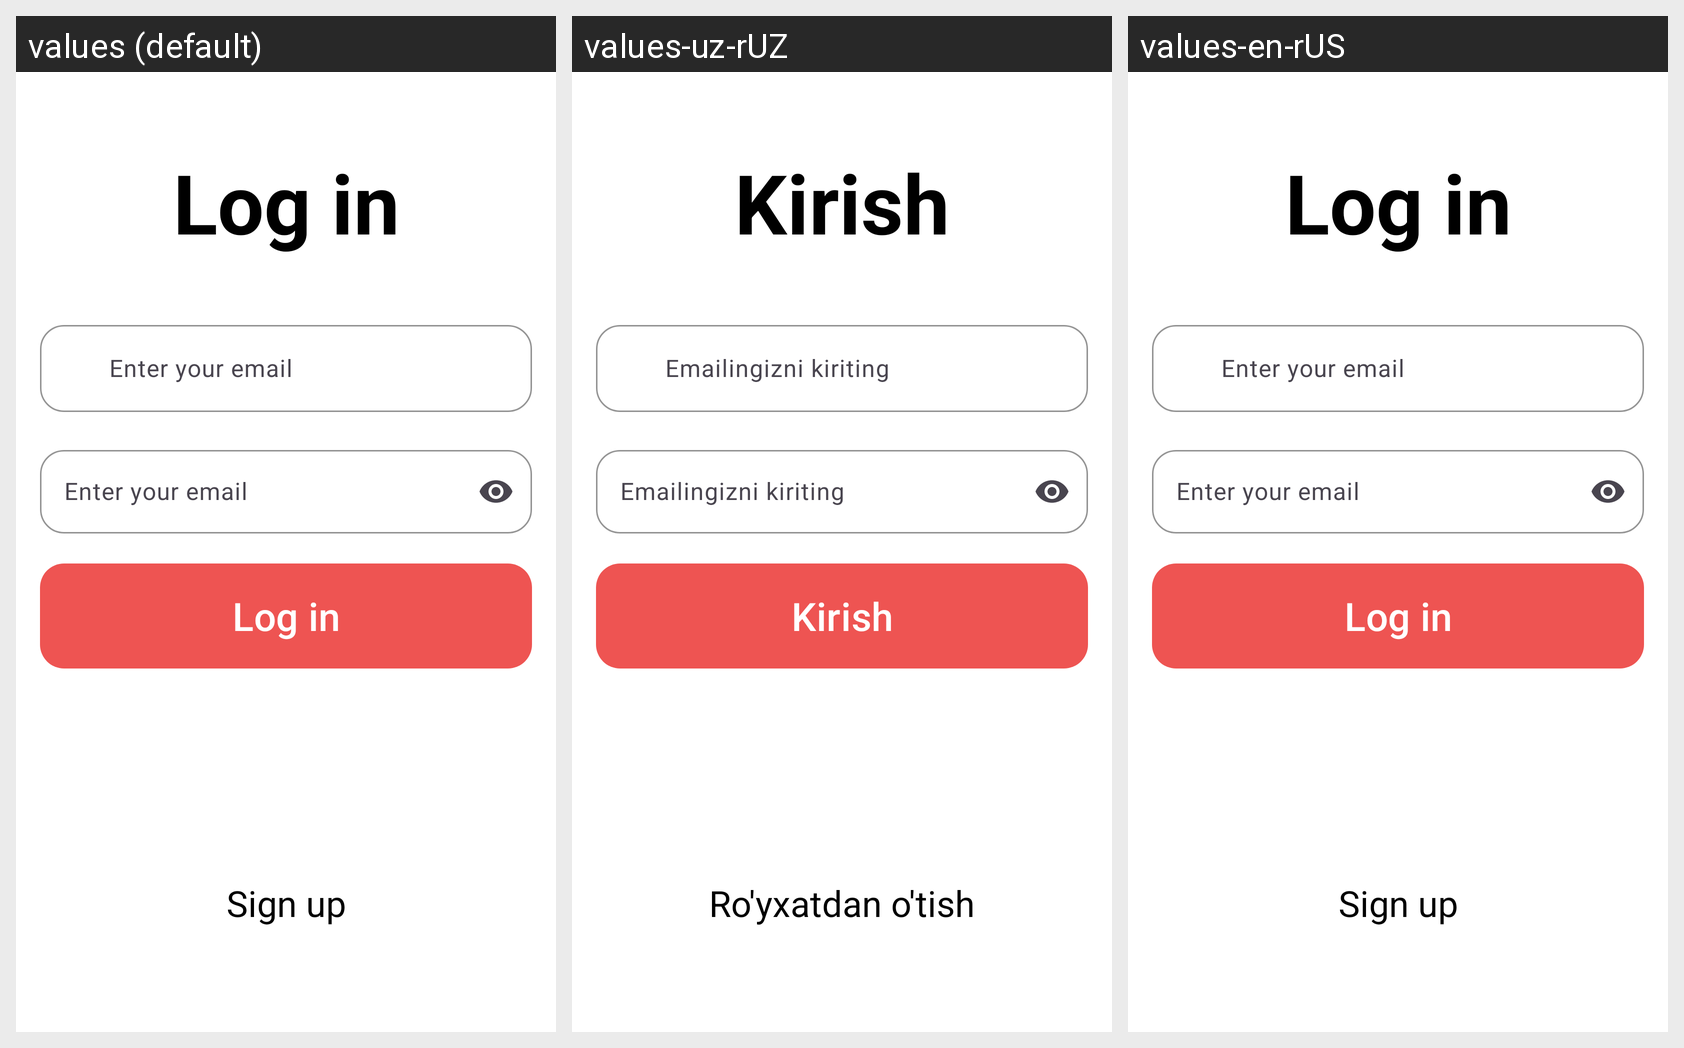

For this localized Android screen grid, give each drawn string resource with its value in every locale shown.
Android screen res/layout/fragment_sign_in.xml rendered under 3 locales, left to right: values (default), values-uz-rUZ, values-en-rUS. Device: Nexus 5 (rendered at 1080×1920; each locale shown at half size, 540×960, under a caption strip naming it); theme Theme.News.
Other locales in the repository, not shown: values-kaa, values-kk-rKZ, values-ky-rKG, values-ru-rRU, values-tg-rTJ, values-uzk.
Strings drawn on this screen, with the default value and each locale's value (text and hints the layout hard-codes, and strings that could not be matched under every locale, appear in the picture but are not listed):

fragment_sign_in_log_in
  values: Log in
  values-uz-rUZ: Kirish
  values-en-rUS: Log in

fragment_sign_in_sign_up
  values: Sign up
  values-uz-rUZ: Ro'yxatdan o'tish
  values-en-rUS: Sign up
